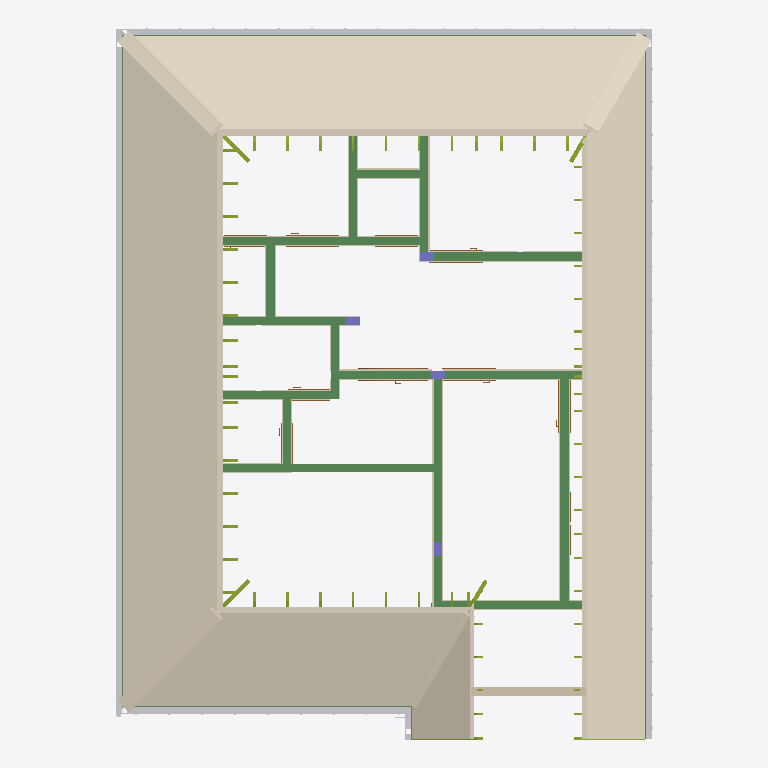
Plan cut of the same IFC building model at storey 'coffrage rdc' (level 5.20 m, cut at 6.60 m), seen from above with north up, elements coloured by IFC class: 41 members (olive), 23 beams (green), 16 walls (beige), 10 doors (brown), 9 coverings (cream), 5 other elements (light grey), 4 columns (violet). Cut surfaces are drawn darker.
Extent 9.8 m × 12.9 m × 10.9 m (x, y, z). Storeys (8): fondation at -2.80 m; Rez-de-chaussée at 0.00 m; linteau rdc at 3.00 m; coffrage rdc at 5.20 m; Etage 1er at 8.20 m; linteau etage at 11.20 m; chainage etage at 13.40 m; Toiture at 16.40 m. Elements (430): 129 IfcBeam, 89 IfcMember, 54 IfcColumn, 45 IfcWall, 37 IfcDoor, 35 IfcSlab, 12 IfcCovering, 8 IfcBuildingElementProxy, 8 IfcPipeSegment, 7 IfcRailing, 4 IfcStair, 2 IfcGeographicElement.

HEADER;
FILE_DESCRIPTION(('ViewDefinition [ReferenceView_V1.2]','ExchangeRequirement [Architecture]','Option [Elements to export: Visible elements (on all stories)]','Option [Partial Structure Display: Entire Model]','Option [IFC Domain: All]','Option [Structural Function: All Elements]','Option [Convert Grid elements: On]','Option [Convert 2D symbols of Doors and Windows: Off]','[19 more]'),'2;1');
FILE_NAME('C:\\Users\\HP\\Desktop\\BIM_TEMPLATE\\IFC\\EXPORTS\\Projet_duplex _R+1_v28.ifc','2026-05-31T13:29:16',('Nom de famille Prénom'),('(Atelier d''architecture.... )'),'DDS_IFC v3.0','IFC file generated by Graphisoft Archicad 28.0.0','Nom de famille Prénom');
FILE_SCHEMA(('IFC4'));
ENDSEC;
DATA;
#1=IFCPROJECT('344O7vICcwH8qAEnwJDjSU',#2,'(Construction de... )',$,$,$,'(provisoire, définitif...)',(#3),#4);
#26=IFCSITE('20FpTZCqJy2vhVJYtjuIce',#2,'Site',$,$,#1038,#1039,$,.ELEMENT.,(46,10,0,0),(6,9,0,0),425000.0,$,$);
#4145=IFCBUILDING('00tMo7QcxqWdIGvc4sMN2A',#2,'Building',$,$,#4141,$,$,.ELEMENT.,$,$,$);
#27969=IFCBUILDINGSTOREY('3jXFMoLT5BEAhZd8PvR9OE',#2,'Rez-de-chaussée',$,$,#24446,$,$,.ELEMENT.,0.0);
#27970=IFCBUILDINGSTOREY('2mchyMZRb1vuBC0uzzAgFM',#2,'fondation',$,$,#24445,$,$,.ELEMENT.,-2800.0);
#27972=IFCBUILDINGSTOREY('3ArYf2F0X2d8aW0jmzPnC_',#2,'linteau rdc',$,$,#24447,$,$,.ELEMENT.,3000.0);
#27974=IFCBUILDINGSTOREY('24KLtL1sb3uACbBEsftExD',#2,'coffrage rdc',$,$,#24448,$,$,.ELEMENT.,5200.0);
#27976=IFCBUILDINGSTOREY('3rXyql0mf8kx3ZXg1$Xk9u',#2,'Etage 1er',$,$,#24449,$,$,.ELEMENT.,8200.0);
#27984=IFCBUILDINGSTOREY('21w1REKvT1_Q43ecBw6nTT',#2,'linteau etage',$,$,#24450,$,$,.ELEMENT.,11200.0);
#27987=IFCBUILDINGSTOREY('2P2GQzR6T42RgHSfSG$kRX',#2,'Toiture',$,$,#24452,$,$,.ELEMENT.,16400.0);
#27988=IFCBUILDINGSTOREY('1sAB5r1onEAe7nvIVSOxA_',#2,'chainage etage',$,$,#24451,$,$,.ELEMENT.,13400.0);
#23010=IFCCOVERING('2BO7Jc_g5Dg9zuVAZCOUaa',#2,'Toit-01',$,$,#27132,#3631,'8B6074E6-FAA1-4DA8-9F78-7CA8CC61E924',.NOTDEFINED.);
#22999=IFCCOVERING('2MnSYUp8HDFPGJffyQPIYc',#2,'Toit-01',$,$,#27118,#3625,'96C5C89E-CC84-4D3D-9413-A69F1A6528A6',.NOTDEFINED.);
#22969=IFCCOVERING('1uAn53wMD5bRqdIz8AmROm',#2,'Toit-01',$,$,#27089,#3618,'782B1143-E963-4595-BD27-4BD20AC1B630',.NOTDEFINED.);
#23005=IFCCOVERING('1gEt6YbJb59g$b3Y$v2xPy',#2,'Toit-01',$,$,#27125,#3630,'6A3B71A2-9539-4526-AFE5-0E2FF90BB67C',.NOTDEFINED.);
#22979=IFCCOVERING('0HJvxI4rfERRF6e8004Yd0',#2,'Toit-01',$,$,#27101,#3621,'114F9ED2-135A-4E6D-B3C6-A080001229C0',.NOTDEFINED.);
#23484=IFCPIPESEGMENT('1d9mBANY98s99_CzUt3eHn',#2,'Symb-0005',$,$,#27140,#3763,'672702CA-5E22-48D8-927E-33D7B70E8471',.GUTTER.);
#23237=IFCPIPESEGMENT('26J9ZSdvfFJvY48KET6ERo',#2,'Symb-0005',$,$,#27136,#3696,'864C98DC-9F9A-4F4F-9884-21439D18E6F2',.GUTTER.);
#22733=IFCPIPESEGMENT('19MsbAepTBif1ifo2OvDs7',#2,'Symb-0005',$,$,#27011,#3550,'495B694A-A337-4BB2-906C-A72098E4DD87',.GUTTER.);
#22881=IFCCOVERING('1gQ2wtjwH8PQEy5nF1fSOW',#2,'Symb-00090',$,$,#27040,#3593,'6A682EB7-B7A4-4865-A3BC-1713C1A5C620',.NOTDEFINED.);
#22869=IFCCOVERING('0t_znYXPj0Ceo_2xB7BWM_',#2,'Symb-00091',$,$,#27034,#3590,'37FBDC62-859B-4032-8CBE-0BB2C72E05BE',.NOTDEFINED.);
#22846=IFCPIPESEGMENT('2pgGugQur4$AR_iIa9Rhl$',#2,'Symb-0005',$,$,#27017,#3581,'B3A90E2A-6B8D-44FC-A6FE-B129096EBBFF',.GUTTER.);
#22390=IFCBEAM('0KcG4ZN$1C$ALtgSX1A1Fk',#2,'Poutre-026',$,$,#26938,#3449,'14990123-5FF0-4CFC-A577-A9C8412813EE',.NOTDEFINED.);
#22894=IFCCOVERING('1JFKOXAOHFRxfvrblXtThm',#2,'Symb-00089',$,$,#27046,#3596,'533D4621-2984-4F6F-BA79-D65BE1DDDAF0',.NOTDEFINED.);
#22529=IFCBEAM('0sZjamfl16YwOptKMdjtvP',#2,'Poutre-014',$,$,#26990,#3488,'368ED930-A6F0-468B-A633-DD45A7B77E59',.NOTDEFINED.);
#22467=IFCBEAM('3ivPRk5iv2uP6cg5TU_ZEw',#2,'Poutre-020',$,$,#26965,#3468,'ECE596EE-16CE-42E1-91A6-A8575EFA33BA',.NOTDEFINED.);
#22332=IFCBEAM('0bSdk9ZY54HBUBmrCf_bEn',#2,'Poutre-020',$,$,#26909,#3427,'25727B89-8E21-4444-B78B-C35329FA53B1',.NOTDEFINED.);
#22389=IFCBEAM('3lUnKCtBX3pR9vzBbmEmTE',#2,'Poutre-016',$,$,#26937,#3448,'EF7B150C-DCB8-43CD-B279-F4B9703B074E',.NOTDEFINED.);
#22333=IFCBEAM('1JAs3Fs45Dqf8fOxi428iD',#2,'Poutre-014',$,$,#26913,#3425,'532B60CF-D841-4DD2-9229-63BB04088B0D',.NOTDEFINED.);
#22040=IFCWALL('17ymd_jaD8z8R6Q9MD2LBD',#2,'MurExt-007',$,$,#26774,#3331,'47F309FE-B643-48F4-86C6-68958D0952CD',.NOTDEFINED.);
#22345=IFCBEAM('3G0spXnPHAaA7QV9C$SXNg',#2,'Poutre-025',$,$,#26921,#3434,'D0036CE1-C594-4A90-A1DA-7C933F7215EA',.NOTDEFINED.);
#22414=IFCBEAM('1vWmhEQvXDVP2RAWr42l4d',#2,'Poutre-017',$,$,#26949,#3455,'79830ACE-6B98-4D7D-909B-2A0D440AF127',.NOTDEFINED.);
#22485=IFCBEAM('1weUhmUmH6Uh0CukpJZ8eW',#2,'Poutre-023',$,$,#26977,#3477,'7AA1EAF0-7B04-467A-B00C-E2ECD38C8A20',.NOTDEFINED.);
#22857=IFCCOVERING('04MKT54ZPBZBdUyXbIrPoW',#2,'Symb-00092',$,$,#27027,#3587,'04594745-1236-4B8C-B9DE-F21952D59CA0',.NOTDEFINED.);
#22354=IFCBEAM('0Hv1pUXYPBswzhEFacvpW6',#2,'Poutre-024',$,$,#26925,#3437,'11E41CDE-8626-4BDB-AF6B-38F926E73806',.NOTDEFINED.);
#22466=IFCBEAM('0ryQYGL9D4cBFr8Y79IKjU',#2,'Poutre-021',$,$,#26966,#3470,'35F1A890-5493-4498-B3F5-2221C9494B5E',.NOTDEFINED.);
#22488=IFCBEAM('0Ub_hNNUn4sQSWHCGcLVx7',#2,'Poutre-024',$,$,#26981,#3479,'1E97EAD7-5DEC-44D9-A720-44C42655FEC7',.NOTDEFINED.);
#22921=IFCBEAM('0QF$etEtT17gHr9uUMDxvn',#2,'Poutre-018',$,$,#27058,#3602,'1A3FFA37-3B77-411E-A475-27879637BE71',.NOTDEFINED.);
#24406=IFCWALL('3nAHzCq5110hwHIk2ZUZJR',#2,'MurExt-004',$,$,#27889,#4095,'F1291F4C-D050-4102-BE91-4AE0A37A34DB',.NOTDEFINED.);
#24409=IFCWALL('0ydctvmGb0Pu9OGHuH3Vx0',#2,'MurExt-005',$,$,#27897,#4098,'3C9E6DF9-C109-4067-8258-411E110DFEC0',.NOTDEFINED.);
#22952=IFCBEAM('0JoyNBxC52Ug$dLegvMO1l',#2,'Poutre-016',$,$,#27076,#3614,'13CBC5CB-ECC1-427A-AFE7-568AB959806F',.NOTDEFINED.);
#22476=IFCBEAM('2EN1uBImX0_ONaeEr5Hp0x',#2,'Poutre-022',$,$,#26973,#3475,'8E5C1E0B-4B08-40F9-85E4-A0ED4547303B',.NOTDEFINED.);
#22441=IFCBEAM('1YW0$cF158jB81rYYPKP2Z',#2,'Poutre-030',$,$,#26961,#3463,'62800FE6-3C11-48B4-B201-D628995190A3',.NOTDEFINED.);
#22538=IFCBEAM('05MmbkyK96BOOemGVoK21g',#2,'Poutre-015',$,$,#26997,#3492,'055B096E-F142-462D-8628-C107F250206A',.NOTDEFINED.);
#22912=IFCBEAM('00eZErb659kRC$6EJRYSFN',#2,'Poutre-019',$,$,#27052,#3599,'00A233B5-9461-49B9-B33F-18E4DB89C3D7',.NOTDEFINED.);
#22423=IFCBEAM('144K3Rx4L1TeaSXc1b1ZSV',#2,'Poutre-029',$,$,#26953,#3458,'441140DB-EC45-4176-891C-86606506371F',.NOTDEFINED.);
#24431=IFCWALL('10W1CEwr57$utUa8V536kv',#2,'MurExt-007',$,$,#27944,#4120,'4080130E-EB51-47FF-8DDE-9087C50C6BB9',.NOTDEFINED.);
#22342=IFCBEAM('1wnKJaC75BIgn61iUd3hJi',#2,'Poutre-013',$,$,#26917,#3431,'7AC544E4-3071-4B4A-AC46-06C7A70EB4EC',.NOTDEFINED.);
#22371=IFCBEAM('0cImNGKH1F5Q9UtICvuRKx',#2,'Poutre-031',$,$,#26929,#3442,'264B05D0-5110-4F15-A25E-DD2339E1B53B',.NOTDEFINED.);
#24414=IFCWALL('0nH9ILxB1DRu9Y7u_u_9HI',#2,'MurExt-006',$,$,#27912,#4104,'31449495-ECB0-4D6F-8262-1F8FB8F89452',.NOTDEFINED.);
#24440=IFCWALL('2$5HcKmmv4oPxEG$sk6euk',#2,'MurExt-005',$,$,#27958,#4128,'BF151994-C30E-44C9-9ECE-43FDAE1A8E2E',.NOTDEFINED.);
#24411=IFCWALL('2LjpgEFED35egPVksAjKb_',#2,'MurExt-004',$,$,#27904,#4100,'95B73A8E-3CE3-4316-8A99-7EED8AB5497E',.NOTDEFINED.);
#22948=IFCBEAM('1wri1LqA1Cv97xp7ixTslv',#2,'Poutre-016',$,$,#27072,#3611,'7AD6C055-D0A0-4CE4-91FB-CC7B3B776BF9',.NOTDEFINED.);
#24412=IFCWALL('0kEz5NSyzD4gQcy0ZuRIdB',#2,'MurExt-006',$,$,#27908,#4102,'2E3BD157-73CF-4D12-A6A6-F008F86D29CB',.NOTDEFINED.);
#24427=IFCWALL('2_fhNc1v13Bw4Fx0D368UN',#2,'MurExt-005',$,$,#27936,#4117,'BEA6B5E6-0790-432F-A10F-EC0343188797',.NOTDEFINED.);
#24423=IFCWALL('2wsoMZLD1FSBgs4HMYMnWq',#2,'MurExt-005',$,$,#27928,#4112,'BADB25A3-54D0-4F70-BAB6-1115A25B1834',.NOTDEFINED.);
#24433=IFCWALL('1dCUii4KvBBQUNlG86pB6Z',#2,'MurExt-005',$,$,#27945,#4122,'6731EB2C-114E-4B2D-A797-BD0206CCB1A3',.NOTDEFINED.);
#24436=IFCWALL('3y$4HmqQj4hBM_kymh1zUM',#2,'MurExt-005',$,$,#27952,#4125,'FCFC4470-D1AB-44AC-B5BE-BBCC2B07D796',.NOTDEFINED.);
#24271=IFCMEMBER('29XKcENEj67xN04Uufc78K',#2,'Symb-00091',$,$,#27771,#4025,'8985498E-5CEB-461F-B5C0-11EE29987214',.PURLIN.);
#24259=IFCMEMBER('2TBzP$fGLDHx9L4Nok403g',#2,'Symb-00090',$,$,#27764,#4022,'9D2FD67F-A505-4D47-B255-117CAE1000EA',.PURLIN.);
#19416=IFCDOOR('2vA9zHlS57jBfyTVHWfHei',#2,'Por-002',$,$,#26285,#3056,'B9289F51-BDC1-47B4-BA7C-75F460A51A2C',2200.0,1200.0,.NOTDEFINED.,$,$);
#23507=IFCPIPESEGMENT('0RGlHSbsb16AxeaUwEc$kI',#2,'Symb-0005',$,$,#27144,#3771,'1B42F45C-9769-4118-AEE8-91EE8E9BFB92',.GUTTER.);
#24437=IFCWALL('1xY$vMJt99E8rcLPMsWOBi',#2,'MurExt-006',$,$,#27956,#4126,'7B8BFE56-4F72-4938-8D66-5595B68182EC',.NOTDEFINED.);
#24426=IFCWALL('0_vZIYJPj3R814LSwDcOmu',#2,'MurExt-005',$,$,#27932,#4114,'3EE634A2-4D9B-436C-8044-55CE8D998C38',.NOTDEFINED.);
#24428=IFCWALL('0stmn_Gn9FT8oc07sqzfT8',#2,'MurExt-005',$,$,#27937,#4118,'36DF0C7E-4312-4F74-8CA6-007DB4F69748',.NOTDEFINED.);
#22079=IFCCOLUMN('1d8LIEnqH0$uDjKOuvYlsZ',#2,'Pot-002',$,$,#26799,#3345,'6721548E-C744-40FF-836D-518E398AFDA3',.NOTDEFINED.);
#24284=IFCMEMBER('2z4$bgHkfBcQ_0ItI$hxlH',#2,'Symb-00092',$,$,#27778,#4029,'BD13F96A-46EA-4B99-AF80-4B74BFAFBBD1',.PURLIN.);
#24421=IFCWALL('35ngEGSwrFUv_$xzD5idKL',#2,'MurExt-005',$,$,#27924,#4110,'C5C6A390-73AD-4F7B-9FBF-EFD345B27515',.NOTDEFINED.);
#19175=IFCDOOR('1vhF5frznFwAFzB1$l83fN',#2,'Por-003',$,$,#26159,#3020,'79ACF169-D7DC-4FE8-A3FD-2C1FEF203A57',2200.0,900.0,.NOTDEFINED.,$,$);
#19418=IFCDOOR('1GWdjShT54$eNLiVd165rS',#2,'Por-003',$,$,#26293,#3058,'50827B5C-ADD1-44FE-85D5-B1F9C1185D5C',2200.0,900.0,.NOTDEFINED.,$,$);
#20021=IFCDOOR('1CP6hlhFfEFP9trhV9flBQ',#2,'Por-002',$,$,#26396,#3113,'4C646AEF-ACFA-4E3D-9277-D6B7C9A6F2DA',2200.0,900.0,.NOTDEFINED.,$,$);
#20969=IFCDOOR('2kab7MUUjEWw92FVuzQtsh',#2,'Por-003',$,$,#26643,#3216,'AE9251D6-79EB-4E83-A242-3DFE3D6B7DAB',2200.0,900.0,.NOTDEFINED.,$,$);
#17489=IFCCOLUMN('1n_r9DR3zA3AhDKJuGKEbF',#2,'Pot-002',$,$,#25923,#2863,'71FB524D-6C3F-4A0C-AACD-513E1050E94F',.NOTDEFINED.);
#20968=IFCCOLUMN('3ZBdAqr6jAPe2LC6fYo3NK',#2,'Pot-002',$,$,#26642,#3215,'E32E72B4-D46B-4A66-8095-306A62C835D4',.NOTDEFINED.);
#21166=IFCCOLUMN('28BBpGaQn1ef1AsyPAS8iS',#2,'Pot-002',$,$,#26738,#3249,'882CBCD0-91AC-41A2-904A-DBC64A708B1C',.NOTDEFINED.);
#24247=IFCMEMBER('0bB1stWwb2zAAkPCYhBAY9',#2,'Symb-00089',$,$,#27756,#4020,'252C1DB7-83A9-42F4-A2AE-64C8AB2CA889',.PURLIN.);
#20772=IFCDOOR('3VoAAXcUr6N9iyYVlcHl1J',#2,'Por-002',$,$,#26559,#3186,'DFC8A2A1-99ED-465C-9B3C-89FBE646F053',2200.0,700.0,.NOTDEFINED.,$,$);
#24063=IFCMEMBER('3gNUsW0kn00BYqeKKIbxqv',#2,'Symb-00064',$,$,#27558,#3950,'EA5DEDA0-02EC-4000-B8B4-A1451297BD39',.RAFTER.);
#20702=IFCDOOR('1Jq_Lr$MzCFhQ02$hvWE_J',#2,'Por-002',$,$,#26521,#3175,'53D3E575-FD6F-4C3E-B680-0BFAF980EF93',2200.0,700.0,.NOTDEFINED.,$,$);
#24074=IFCMEMBER('2tMZBZ0cLFN8kNXYnnjoRS',#2,'Symb-00065',$,$,#27574,#3953,'B75A32E3-0265-4F5C-8B97-862C71B726DC',.RAFTER.);
#19664=IFCDOOR('3HuQ94f6D9Au9uSw$G2Ker',#2,'Por-003',$,$,#26379,#3083,'D1E1A244-A463-492B-8278-73AFD0094A35',2200.0,700.0,.NOTDEFINED.,$,$);
#19893=IFCDOOR('2ZJm6hwA91F8emt_Ass2_f',#2,'Por-002',$,$,#26386,#3101,'A34F01AB-E8A2-413C-8A30-DFE2B6D82FA9',2200.0,700.0,.NOTDEFINED.,$,$);
#20958=IFCDOOR('2ci$MZV5X35ObGx5Nmguad',#2,'Fen-005',$,$,#26636,#3212,'A6B3F5A3-7C58-4315-8950-EC55F0AB8927',1200.0,1200.0,.NOTDEFINED.,$,$);
#23573=IFCMEMBER('1jqp2aw493TvwPMoFTv4cU',#2,'Symb-00013',$,$,#27194,#3794,'6DD330A4-E842-4377-9E99-5B23DDE4499E',.RAFTER.);
#23576=IFCMEMBER('06SgZ850j8MBV0Vrd4mtDF',#2,'Symb-00014',$,$,#27201,#3797,'0672A8C8-140B-4858-B7C0-7F59C4C3734F',.RAFTER.);
#23596=IFCMEMBER('1wgIcrHG56rOjdvnO3STQ3',#2,'Symb-00016',$,$,#27208,#3802,'7AA929B5-4501-46D5-8B67-E7160371D683',.RAFTER.);
#23597=IFCMEMBER('0i00o$hs58Y9vU6P5dFQxJ',#2,'Symb-00015',$,$,#27215,#3803,'2C000CBF-AF61-4888-9E5E-1991673DAED3',.RAFTER.);
#23653=IFCMEMBER('34e5rryzz1hvoEbMq0AIbY',#2,'Symb-00021',$,$,#27244,#3818,'C4A05D75-F3DF-41AF-9C8E-956D00292962',.RAFTER.);
#23664=IFCMEMBER('12Pilgra50cv$QrGOcYsqi',#2,'Symb-00022',$,$,#27258,#3822,'4266CBEA-D641-409B-9FDA-D506268B6D2C',.RAFTER.);
#23674=IFCMEMBER('3VfU4dQAj9Ufkrk4r32KlU',#2,'Symb-00023',$,$,#27265,#3824,'DFA5E127-68AB-497A-9BB5-B84D43094BDE',.RAFTER.);
#23724=IFCMEMBER('2RXHp8EAvCQQe514rnlVLq',#2,'Symb-00028',$,$,#27300,#3839,'9B851CC8-38AE-4C69-AA05-044D71BDF574',.RAFTER.);
#23744=IFCMEMBER('16dQAN91f6kOCD6FLp9Zgd',#2,'Symb-00030',$,$,#27314,#3844,'469DA297-241A-46B9-830D-18F573263AA7',.RAFTER.);
#23734=IFCMEMBER('2HkZSaK9jB4ftUKndAlYdV',#2,'Symb-00029',$,$,#27307,#3842,'91BA3724-509B-4B12-9DDE-5319CABE29DF',.RAFTER.);
#23851=IFCMEMBER('3LRo$t$217s8Rwn43q6x8a',#2,'Symb-00041',$,$,#27393,#3877,'D56F2FF7-FC20-47D8-86FA-C440F41BB224',.RAFTER.);
#23841=IFCMEMBER('35sdTjSIP5QR95MAQ783T_',#2,'Symb-00040',$,$,#27386,#3875,'C5DA776D-7126-4569-B245-58A68720377E',.RAFTER.);
#23861=IFCMEMBER('3TPRhZrRv2veDM9h_X0qOH',#2,'Symb-00042',$,$,#27400,#3880,'DD65BAE3-D5BE-42E6-8356-26BFA1034611',.RAFTER.);
#23871=IFCMEMBER('1qzT1o2Zn86uYIfvTmnFDa',#2,'Symb-00043',$,$,#27407,#3883,'74F5D072-0A3C-481B-8892-A79770C4F364',.RAFTER.);
#23905=IFCMEMBER('19EWCJRDL7lwqinbHCKZRs',#2,'Symb-00047',$,$,#27440,#3897,'493A0313-6CD5-47BF-AD2C-C6544C5236F6',.RAFTER.);
#23881=IFCMEMBER('38yANWfN522Ruc3j1MZidb',#2,'Symb-00044',$,$,#27414,#3887,'C8F0A5E0-A571-4209-BE26-0ED0568EC9E5',.RAFTER.);
#23893=IFCMEMBER('1CHrKdhnT4qBSzrstsody4',#2,'Symb-00046',$,$,#27429,#3893,'4C475527-AF17-44D0-B73D-D76DF6CA7F04',.RAFTER.);
#23955=IFCMEMBER('2uu8ua$7jC1wMLGmKusWci',#2,'Symb-00052',$,$,#27475,#3912,'B8E08E24-FC7B-4C07-A595-430538DA09AC',.RAFTER.);
#23891=IFCMEMBER('0DPoCsn21Cz96qH8iZvdkD',#2,'Symb-00045',$,$,#27421,#3891,'0D672336-C420-4CF4-91B4-448B23E67B8D',.RAFTER.);
#23945=IFCMEMBER('0kosTgqyX2A95xITOnFWA_',#2,'Symb-00051',$,$,#27468,#3910,'2ECB676A-D3C8-4228-917B-49D6313E02BE',.RAFTER.);
#23935=IFCMEMBER('2TJTA0YlnEtPXJk7fPsZo6',#2,'Symb-00050',$,$,#27461,#3906,'9D4DD280-8AFC-4EDD-9853-B87A59DA3C86',.RAFTER.);
#23925=IFCMEMBER('0aW3wE$iP5RhwvXOnQZdVL',#2,'Symb-00049',$,$,#27454,#3902,'24803E8E-FEC6-456E-BEB9-858C5A8E77D5',.RAFTER.);
#23965=IFCMEMBER('2TOydyGn94pe02Xos623tC',#2,'Symb-00053',$,$,#27482,#3916,'9D63C9FC-4312-44CE-8002-872D86083DCC',.RAFTER.);
#23915=IFCMEMBER('2sA6YUut11puKBGJiWMq9g',#2,'Symb-00048',$,$,#27447,#3900,'B628689E-E370-41CF-850B-413B205B426A',.RAFTER.);
#23792=IFCMEMBER('0oO6_sTcP5eecNzBZqGlzL',#2,'Symb-00035',$,$,#27351,#3860,'32606FB6-7666-45A2-8997-F4B8F442FF55',.RAFTER.);
#23831=IFCMEMBER('1COmwQN4T7$8Q_mheWl9D7',#2,'Symb-00039',$,$,#27379,#3872,'4C630E9A-5C47-47FC-86BE-C2BA20BC9347',.RAFTER.);
#23975=IFCMEMBER('2X$JhQNLXBj9yF6WCmLILo',#2,'Symb-00054',$,$,#27489,#3918,'A1FD3ADA-5D58-4BB4-9F0F-1A0330552572',.RAFTER.);
#22930=IFCBEAM('1Lel2Z2wr9JPB6iGDVpYjk',#2,'Poutre-017',$,$,#27062,#3605,'55A2F0A3-0BAD-494D-92C6-B1035FCE2B6E',.NOTDEFINED.);
#23621=IFCMEMBER('3E4WwD4HnEuRhaqKvCFtK6',#2,'Symb-00018',$,$,#27230,#3808,'CE120E8D-111C-4EE1-BAE4-D14E4C3F7506',.RAFTER.);
#23614=IFCMEMBER('2xgLkdvqb72RhogOHV8tsn',#2,'Symb-00017',$,$,#27222,#3806,'BBA95BA7-E749-4709-BAF2-A9845F237DB1',.RAFTER.);
#23631=IFCMEMBER('043lUev79ChhVqYMRVFSy1',#2,'Symb-00019',$,$,#27237,#3812,'040EF7A8-E472-4CAE-B7F4-8966DF3DCF01',.RAFTER.);
#23654=IFCMEMBER('2CR8ucHxL42AETvMhWyRc1',#2,'Symb-00020',$,$,#27251,#3816,'8C6C8E26-47B5-4408-A39D-E56AE0F1B981',.RAFTER.);
#23754=IFCMEMBER('0xFIZCL$XEQRBe9OksxnlD',#2,'Symb-00031',$,$,#27321,#3848,'3B3D28CC-57F8-4E69-B2E8-258BB6EF1BCD',.RAFTER.);
#23782=IFCMEMBER('3yckvemAjFSR3ounfPPU6J',#2,'Symb-00034',$,$,#27335,#3856,'FC9AEE68-C0AB-4F71-B0F2-E31A5965E193',.RAFTER.);
#23764=IFCMEMBER('18t2bAoIrB8vDWXi21Nx3J',#2,'Symb-00032',$,$,#27328,#3852,'48DC294A-C92D-4B23-9360-86C0815FB0D3',.RAFTER.);
#23783=IFCMEMBER('07svD726zEKxApfNWePu60',#2,'Symb-00033',$,$,#27343,#3857,'07DB9347-086F-4E53-B2B3-A57828678180',.RAFTER.);
ENDSEC;
